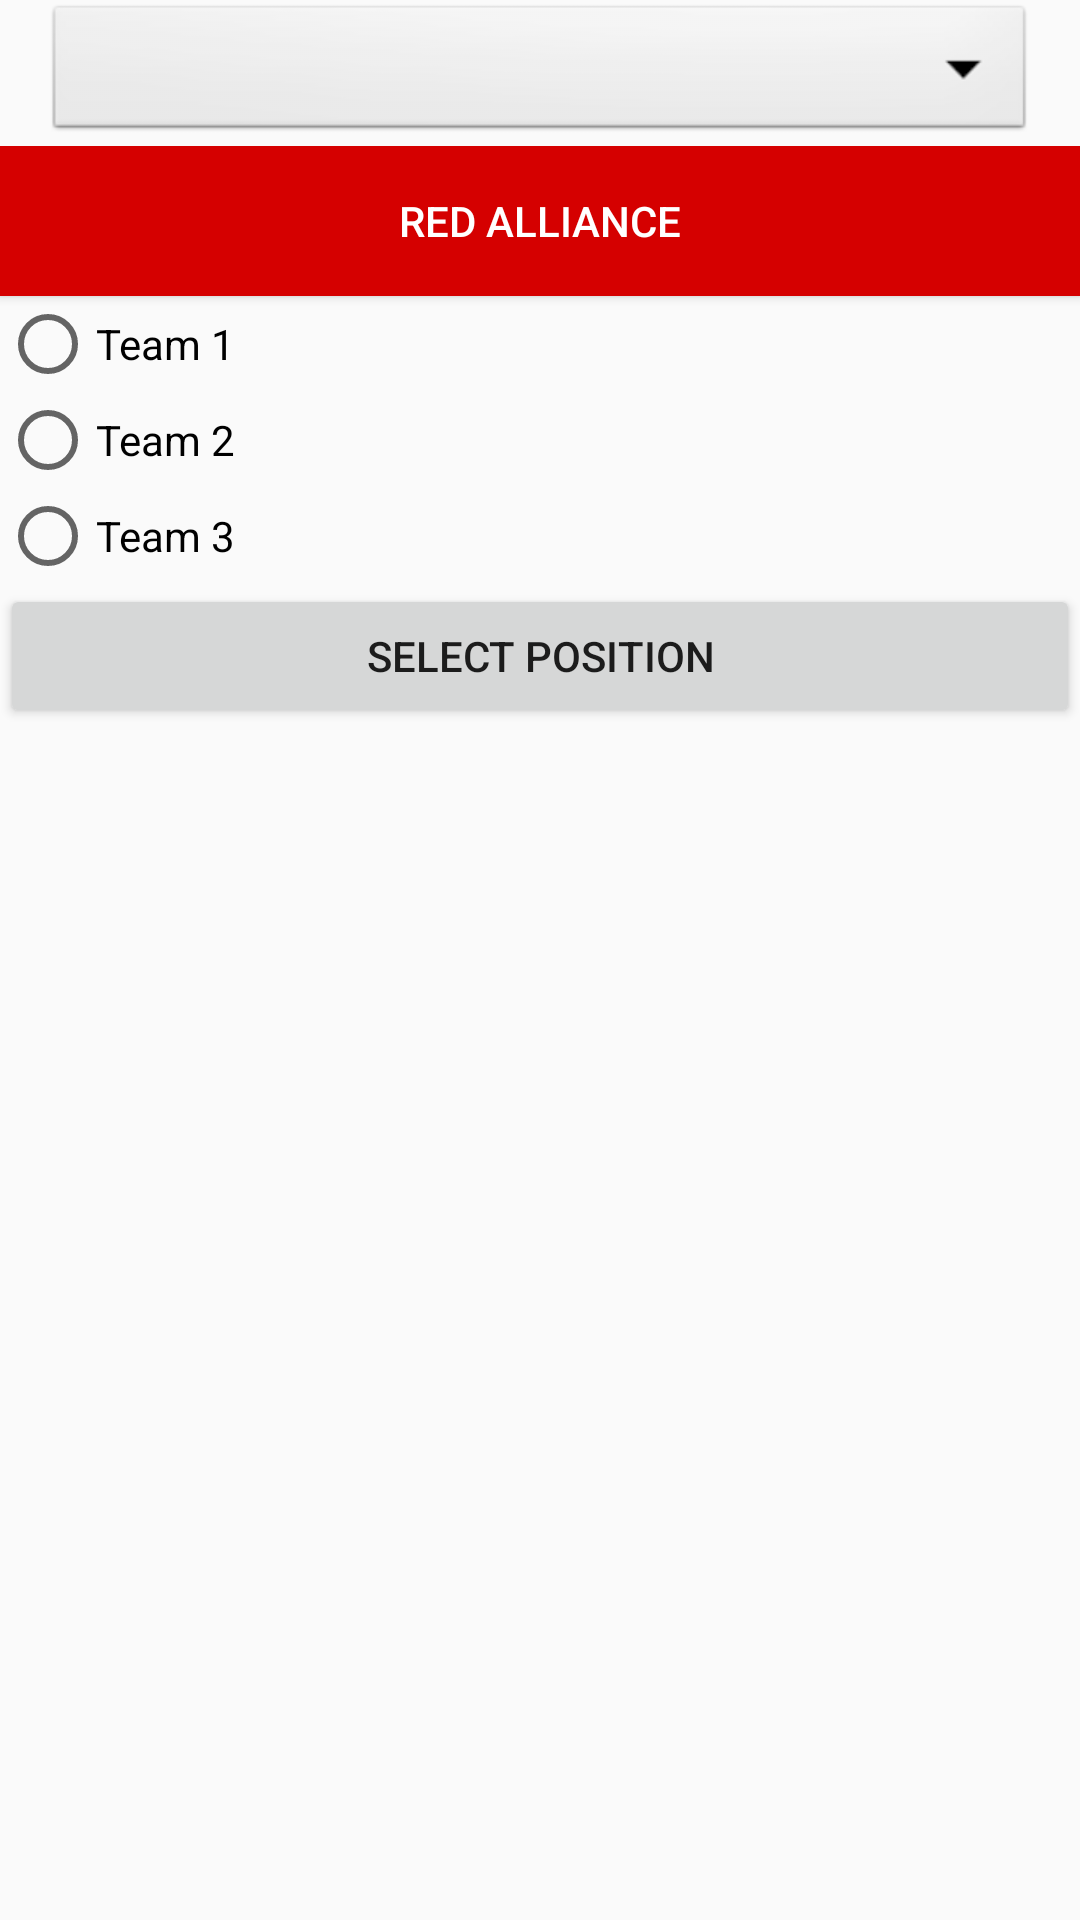

Layout XML and referenced resources for this Android screen:
<!-- AndroidManifest.xml: application theme AppTheme -->
<!-- res/layout/admin.xml -->
<?xml version="1.0" encoding="utf-8"?>
<LinearLayout xmlns:android="http://schemas.android.com/apk/res/android"
    android:layout_width="match_parent"
    android:layout_height="match_parent"
    android:orientation="vertical">

    <Spinner
        android:id="@+id/eventSpinner"
        android:layout_width="match_parent"
        android:layout_height="wrap_content"
        android:layout_marginLeft="15dp"
        android:layout_marginRight="15dp"
        android:background="@android:drawable/btn_dropdown" />

    <LinearLayout
        android:id="@+id/adminSelectionLayout"
        android:layout_width="match_parent"
        android:layout_height="wrap_content"
        android:orientation="vertical">

        <ToggleButton
            android:id="@+id/blueSelectedToggle"
            android:layout_width="match_parent"
            android:layout_height="50dp"
            android:background="@drawable/my_btn_toggle"
            android:text="Toggle Button"
            android:textColor="@color/colorWhite"
            android:textOff="Red Alliance"
            android:textOn="Blue Alliance" />

        <RadioGroup
            android:layout_width="wrap_content"
            android:layout_height="wrap_content">

            <RadioButton
                android:id="@+id/team1"
                android:layout_width="match_parent"
                android:layout_height="wrap_content"
                android:text="Team 1" />

            <RadioButton
                android:id="@+id/team2"
                android:layout_width="match_parent"
                android:layout_height="wrap_content"
                android:text="Team 2" />

            <RadioButton
                android:id="@+id/team3"
                android:layout_width="match_parent"
                android:layout_height="wrap_content"
                android:text="Team 3" />

        </RadioGroup>

        <Button
            android:id="@+id/selectStuff"
            android:layout_width="match_parent"
            android:layout_height="wrap_content"
            android:text="Select Position" />

    </LinearLayout>

</LinearLayout>
<!-- resources referenced by this layout -->
<resources>
  <color name="colorWhite">#FFFFFF</color>
  <!-- drawable my_btn_toggle (drawable) -->
  <?xml version="1.0" encoding="utf-8"?>
  <selector xmlns:android="http://schemas.android.com/apk/res/android">
      <item android:state_checked="false" android:drawable="@color/sparxRedOne"  />
      <item android:state_checked="true" android:drawable="@color/Blue"  />
  </selector>
  <style name="AppTheme" parent="Theme.AppCompat.Light.NoActionBar">
          
          <item name="colorPrimary">@color/backgroundColor</item>
          <item name="colorPrimaryDark">@color/backgroundColorDark</item>
          <item name="colorAccent">@color/accentColor</item>
      </style>
  <color name="sparxRedOne">#D50000</color>
  <color name="Blue">#0000FF</color>
</resources>
